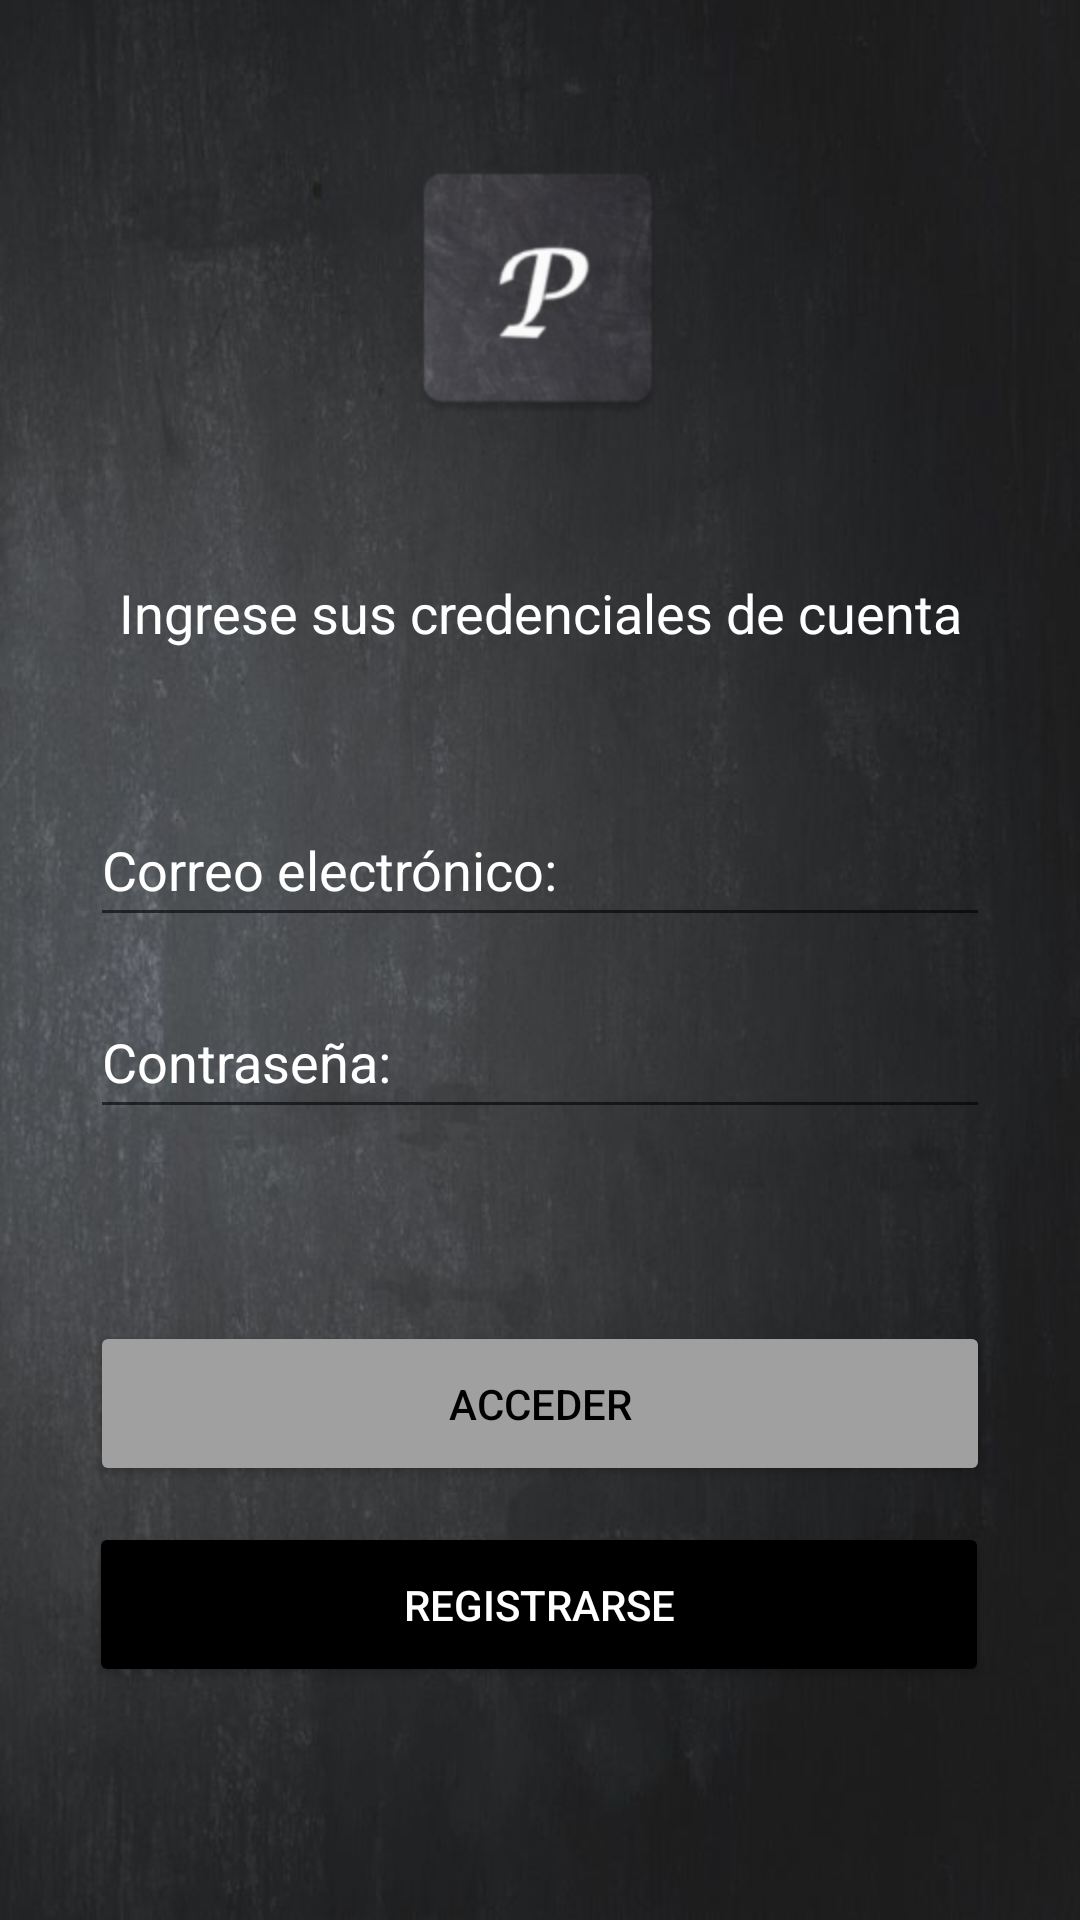

This screen was rendered from an Android layout file. Write that file and the resources it references.
<!-- AndroidManifest.xml: application theme Theme.Pizarra -->
<!-- res/layout/login_view.xml -->
<?xml version="1.0" encoding="utf-8"?>
<androidx.constraintlayout.widget.ConstraintLayout
    xmlns:android="http://schemas.android.com/apk/res/android"
    xmlns:app="http://schemas.android.com/apk/res-auto"

    android:id="@+id/login_view"
    android:layout_width="match_parent"
    android:layout_height="match_parent"
    android:background="@drawable/pizarra2">

    <ImageView
        android:id="@+id/imageView"
        android:layout_width="96dp"
        android:layout_height="96dp"
        android:layout_marginTop="48dp"
        android:contentDescription="@string/todo"
        app:layout_constraintEnd_toEndOf="parent"
        app:layout_constraintHorizontal_bias="0.498"
        app:layout_constraintStart_toStartOf="parent"
        app:layout_constraintTop_toTopOf="parent"
        app:srcCompat="@mipmap/ic_pizarra" />

    <TextView
        android:id="@+id/textView2"
        android:layout_width="wrap_content"
        android:layout_height="wrap_content"
        android:layout_marginTop="48dp"
        android:text="@string/login_start"
        android:textAppearance="@style/TextAppearance.AppCompat.Medium"
        android:textColor="@color/white"
        app:layout_constraintEnd_toEndOf="parent"
        app:layout_constraintStart_toStartOf="parent"
        app:layout_constraintTop_toBottomOf="@+id/imageView" />

    <EditText
        android:id="@+id/campoEmail"
        android:layout_width="300dp"
        android:layout_height="wrap_content"
        android:layout_marginTop="48dp"
        android:autofillHints=""
        android:ems="10"
        android:hint="@string/email"
        android:inputType="textEmailAddress"
        android:minHeight="48dp"
        android:textColor="@color/white"
        android:textColorHint="@color/white"
        app:layout_constraintEnd_toEndOf="parent"
        app:layout_constraintStart_toStartOf="parent"
        app:layout_constraintTop_toBottomOf="@+id/textView2" />

    <EditText
        android:id="@+id/campoPassword"
        android:layout_width="300dp"
        android:layout_height="wrap_content"
        android:layout_marginTop="16dp"
        android:autofillHints=""
        android:ems="10"
        android:hint="@string/password"
        android:inputType="textPassword"
        android:minHeight="48dp"
        android:textColor="@color/white"
        android:textColorHint="@color/white"
        app:layout_constraintEnd_toEndOf="parent"
        app:layout_constraintStart_toStartOf="parent"
        app:layout_constraintTop_toBottomOf="@+id/campoEmail" />

    <Button
        android:id="@+id/botonAcceder"
        android:layout_width="300dp"
        android:layout_height="55dp"
        android:layout_marginTop="64dp"
        android:backgroundTint="@color/light_gray"
        android:text="@string/access"
        android:textColor="@color/black"
        app:layout_constraintEnd_toEndOf="parent"
        app:layout_constraintStart_toStartOf="parent"
        app:layout_constraintTop_toBottomOf="@+id/campoPassword" />

    <Button
        android:id="@+id/botonRegistrar"
        android:layout_width="300dp"
        android:layout_height="55dp"
        android:layout_marginTop="12dp"
        android:backgroundTint="@color/black"
        android:text="@string/register"
        android:textColor="@color/white"
        app:layout_constraintEnd_toEndOf="parent"
        app:layout_constraintHorizontal_bias="0.495"
        app:layout_constraintStart_toStartOf="parent"
        app:layout_constraintTop_toBottomOf="@+id/botonAcceder" />

















</androidx.constraintlayout.widget.ConstraintLayout>
<!-- resources referenced by this layout -->
<resources>
  <color name="black">#000000</color>
  <color name="light_gray">#A0A0A0</color>
  <color name="light_white">#F0F0F0</color>
  <color name="white">#FFFFFF</color>
  <!-- drawable pizarra2: jpg bitmap (drawable, 39674 bytes) -->
  <!-- mipmap ic_pizarra: png bitmap (mipmap-hdpi, 5371 bytes) -->
  <string name="access">Acceder</string>
  <string name="email">Correo electrónico:</string>
  <string name="google">Google</string>
  <string name="login_start">Ingrese sus credenciales de cuenta</string>
  <string name="password">Contraseña:</string>
  <string name="register">Registrarse</string>
  <string name="todo">TODO</string>
  <style name="Theme.Pizarra" parent="Theme.MaterialComponents.DayNight.DarkActionBar">
          
          <item name="colorPrimary">@color/dark_gray</item>
          <item name="colorPrimaryVariant">@color/medium_gray</item>
          <item name="colorOnPrimary">@color/white</item>
          
          <item name="colorSecondary">@color/teal_200</item>
          <item name="colorSecondaryVariant">@color/teal_700</item>
          <item name="colorOnSecondary">@color/black</item>
          
          <item name="android:statusBarColor">?attr/colorPrimaryVariant</item>
          
      </style>
  <color name="dark_gray">#202020</color>
  <color name="medium_gray">#505050</color>
  <color name="teal_200">#FF03DAC5</color>
  <color name="teal_700">#FF018786</color>
</resources>
